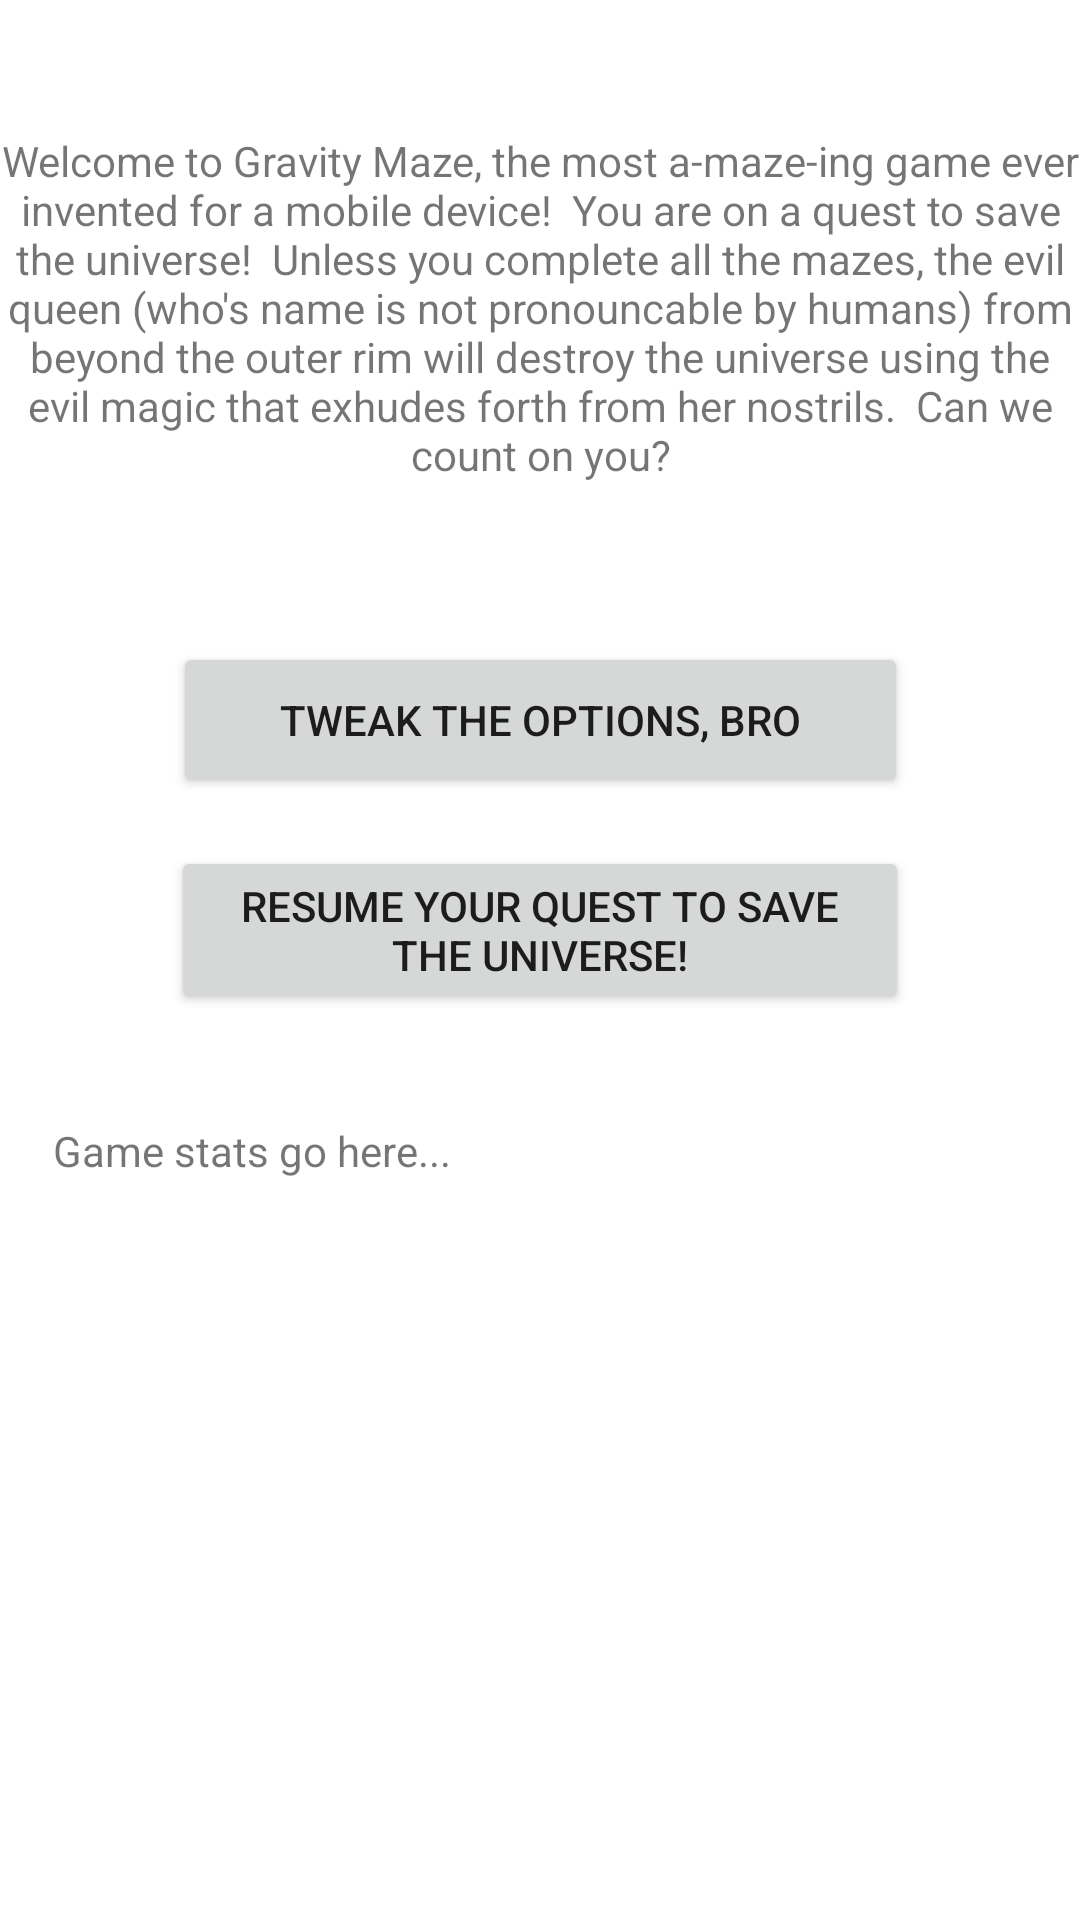

Layout XML and referenced resources for this Android screen:
<!-- AndroidManifest.xml: application theme Theme.GravityMaze -->
<!-- res/layout/activity_main_menu.xml -->
<?xml version="1.0" encoding="utf-8"?>
<androidx.constraintlayout.widget.ConstraintLayout xmlns:android="http://schemas.android.com/apk/res/android"
    xmlns:app="http://schemas.android.com/apk/res-auto"
    xmlns:tools="http://schemas.android.com/tools"
    android:layout_width="match_parent"
    android:layout_height="match_parent"
    tools:context=".MainMenu">

    <Button
        android:id="@+id/resume_game"
        android:layout_width="246dp"
        android:layout_height="56dp"
        android:layout_marginTop="16dp"
        android:text="Resume Your Quest to Save the Universe!"
        app:layout_constraintEnd_toEndOf="parent"
        app:layout_constraintStart_toStartOf="parent"
        app:layout_constraintTop_toBottomOf="@+id/tweak_options" />

    <Button
        android:id="@+id/tweak_options"
        android:layout_width="245dp"
        android:layout_height="52dp"
        android:layout_marginTop="32dp"
        android:text="Tweak the Options, Bro"
        app:layout_constraintEnd_toEndOf="parent"
        app:layout_constraintStart_toStartOf="parent"
        app:layout_constraintTop_toBottomOf="@+id/game_explanation" />

    <TextView
        android:id="@+id/game_explanation"
        android:layout_width="359dp"
        android:layout_height="138dp"
        android:layout_marginTop="44dp"
        android:text="Welcome to Gravity Maze, the most a-maze-ing game ever invented for a mobile device!  You are on a quest to save the universe!  Unless you complete all the mazes, the evil queen (who's name is not pronouncable by humans) from beyond the outer rim will destroy the universe using the evil magic that exhudes forth from her nostrils.  Can we count on you?"
        android:textAlignment="center"
        app:layout_constraintEnd_toEndOf="parent"
        app:layout_constraintStart_toStartOf="parent"
        app:layout_constraintTop_toTopOf="parent" />

    <TextView
        android:id="@+id/game_stats"
        android:layout_width="325dp"
        android:layout_height="178dp"
        android:layout_marginTop="36dp"
        android:text="Game stats go here..."
        app:layout_constraintEnd_toEndOf="parent"
        app:layout_constraintStart_toStartOf="parent"
        app:layout_constraintTop_toBottomOf="@+id/resume_game" />

</androidx.constraintlayout.widget.ConstraintLayout>
<!-- resources referenced by this layout -->
<resources>
  <style name="Theme.GravityMaze" parent="Theme.MaterialComponents.DayNight.DarkActionBar">
          
          <item name="colorPrimary">@color/purple_500</item>
          <item name="colorPrimaryVariant">@color/purple_700</item>
          <item name="colorOnPrimary">@color/white</item>
          
          <item name="colorSecondary">@color/teal_200</item>
          <item name="colorSecondaryVariant">@color/teal_700</item>
          <item name="colorOnSecondary">@color/black</item>
          
          <item name="android:statusBarColor">?attr/colorPrimaryVariant</item>
          
      </style>
  <!-- not gathered from this repository: default colours our renderer supplied (Android Studio template values) -->
  <color name="purple_500">#FF6200EE</color>
  <color name="purple_700">#FF3700B3</color>
  <color name="teal_200">#FF03DAC5</color>
  <color name="teal_700">#FF018786</color>
  <color name="black">#FF000000</color>
  <color name="white">#FFFFFFFF</color>
</resources>
